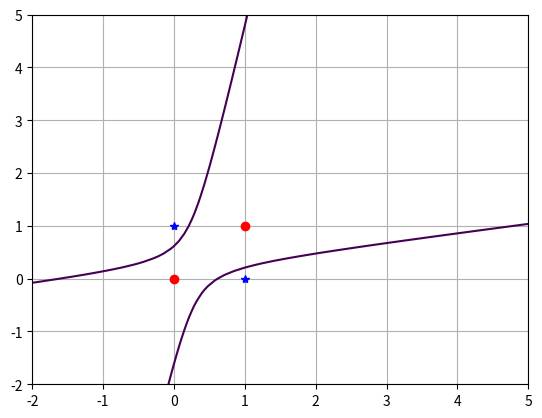

Generate this figure with matplotlib:
import numpy as np
#define samples
X = np.array([[0,0],[1,1],[1,0],[0,1]],'float32')
#X = np.array([[0,0],[0,2],[1,2],[0,1],[1,1],[2,0]],'float32')
#normlize samples
n = 4
d = 6
y = np.zeros(shape = (d,n))
for i in range(n):
    y[:, [i]] = np.transpose([[1, X[i][0], X[i][1], X[i][0] ** 2, X[i][0] * X[i][1], X[i][1] ** 2]])

#change sign of class
y[:,2:4] = -y[:,2:4]
#perceptron algorithm
a = np.zeros(shape = (y.shape[0],1))
eta = 1
theta = 0.001
k = 0
while True:
    k = k + 1
    y_sum = np.zeros(shape = (y.shape[0],1))
    for i in range(y.shape[1]):
        if np.matmul(a.transpose(),y[:,[i]]) <= 0:
            y_sum = y_sum + y[:,[i]]

    a = a + eta*y_sum
    if eta*np.linalg.norm(y_sum) < theta:
        break
print('iterations:',k)
print(a)
#plot
import matplotlib.pyplot as plt

plt.plot(X[0:2,0],X[0:2,1],'ro')
plt.plot(X[2:4,0],X[2:4,1],'b*')

x1 = np.linspace(-2,5)
x2 = np.linspace(-2,5)
x1,x2 = np.meshgrid(x1,x2)
f = a[0,0] + a[1,0]*x1 + a[2,0]*x2+a[3,0]*x1**2 + a[4,0]*x1*x2 + a[5,0]*x2**2
plt.contour(x1,x2,f,[0])
plt.grid(True)
plt.show()